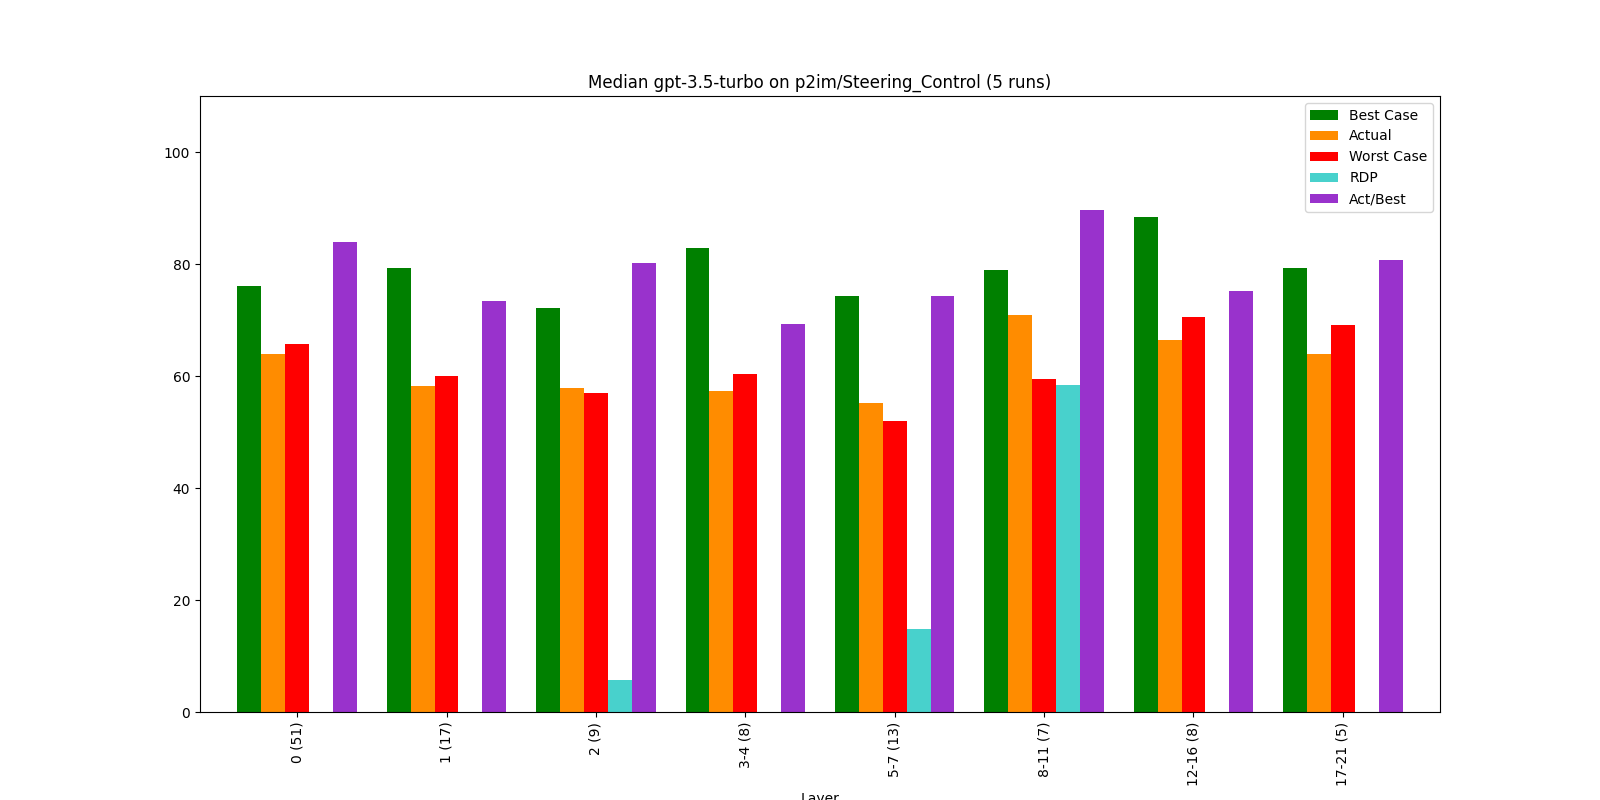

The file beside this chart, header and first rows:
, Bucket, Layer, Actual, Best Case, Worst Case, Act/Best, Act vs Best (direct), RDP, Change, Counted Actual, Counted Best, Counted Worst
0, 0, 0 (51), 63.91, 76.16, 65.66, 83.92, 81.32, -16.62, 63.91, 51.0, 49.0, 51.0
1, 1, 1 (17), 58.28, 79.32, 60.03, 73.47, 71.56, -9.05, -8.81, 17.0, 17.0, 17.0
2, 2, 2 (9), 57.9, 72.15, 57.02, 80.24, 75.52, 5.8, -0.66, 9.0, 9.0, 9.0
3, 3, 3-4 (8), 57.41, 82.94, 60.39, 69.23, 80.5, -13.19, -0.83, 8.0, 7.0, 8.0
4, 4, 5-7 (13), 55.24, 74.32, 51.9, 74.33, 77.01, 14.88, -3.79, 13.0, 13.0, 13.0
5, 5, 8-11 (7), 70.83, 78.94, 59.45, 89.72, 74.29, 58.37, 28.22, 7.0, 7.0, 7.0
6, 6, 12-16 (8), 66.47, 88.45, 70.52, 75.14, 78.43, -22.64, -6.16, 8.0, 8.0, 8.0
7, 7, 17-21 (5), 64.0, 79.23, 69.11, 80.78, 77.25, -50.52, -3.71, 5.0, 5.0, 5.0
